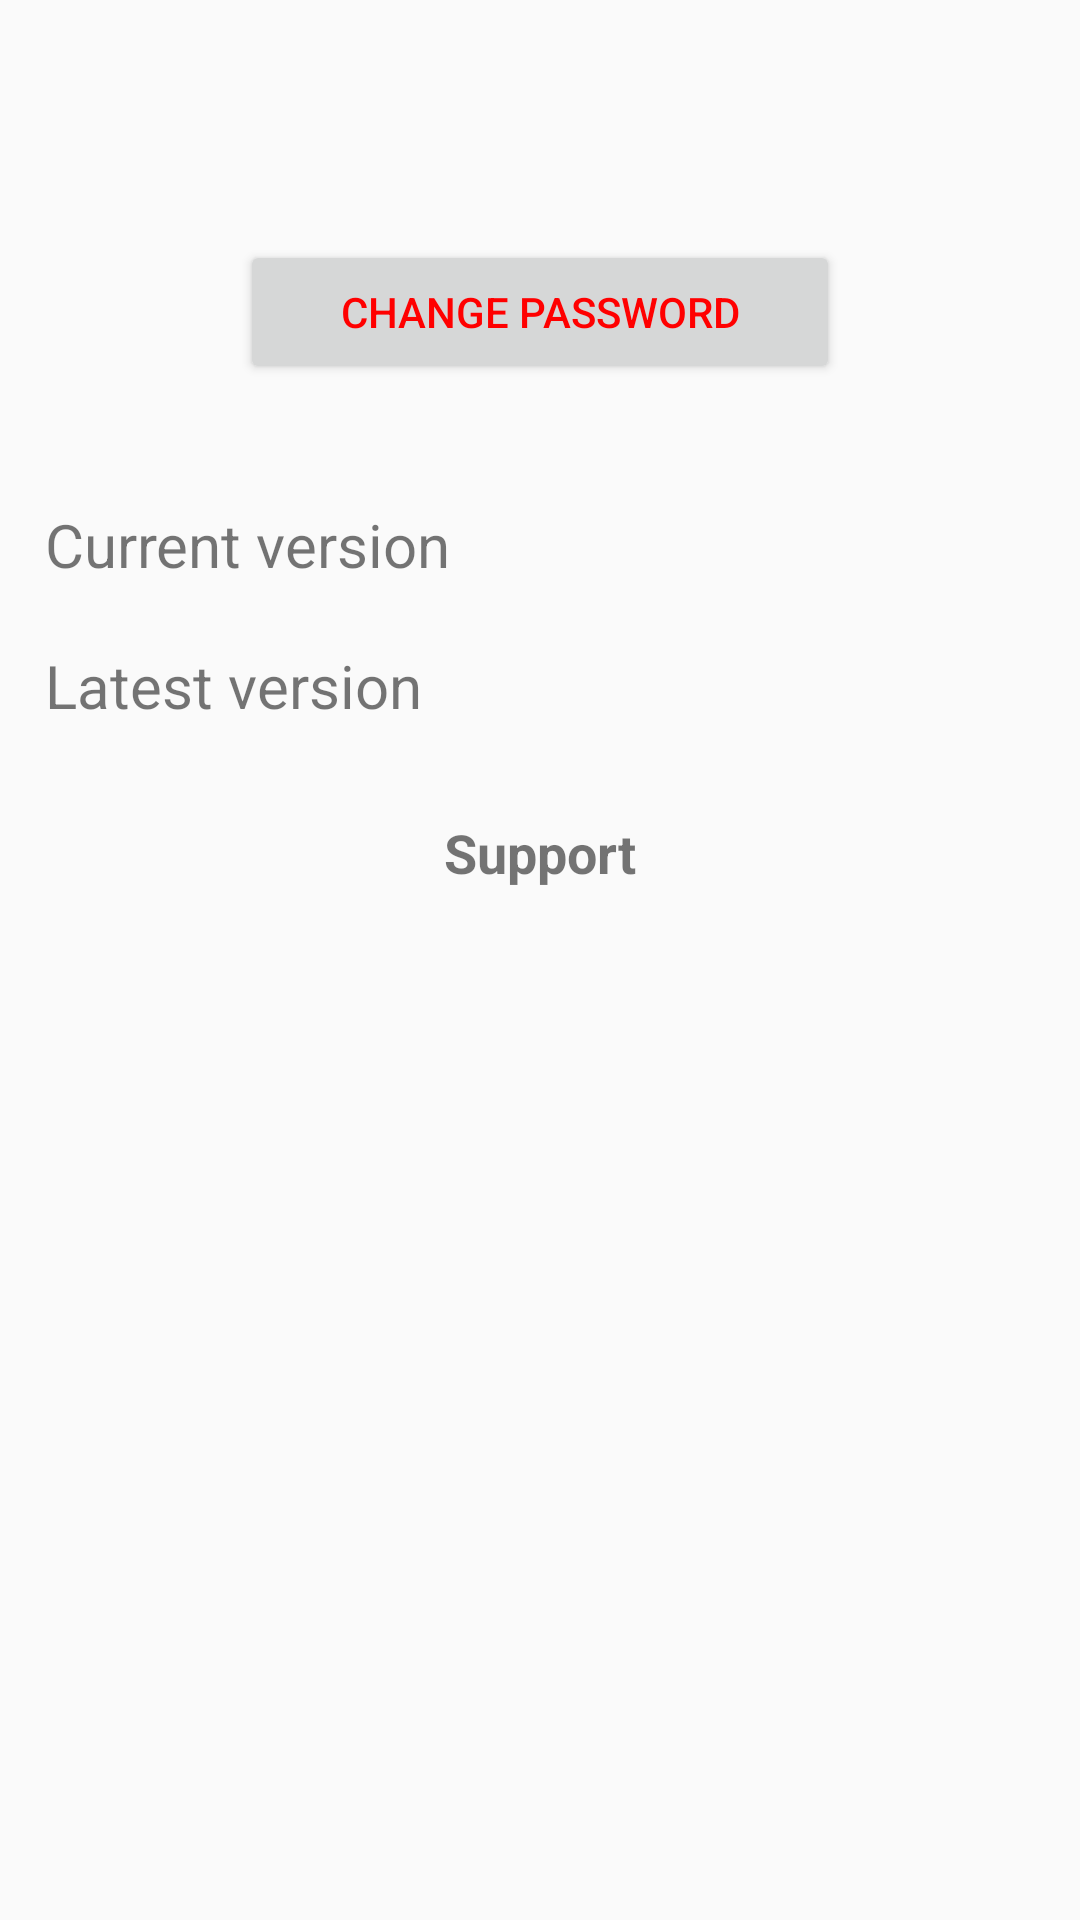

Write the Android layout XML for this screen, with the resource values it uses.
<!-- AndroidManifest.xml: application theme AppTheme -->
<!-- res/layout/setting_page_layout.xml -->
<?xml version="1.0" encoding="utf-8"?>
<LinearLayout xmlns:android="http://schemas.android.com/apk/res/android"
    xmlns:tools="http://schemas.android.com/tools"
    android:orientation="vertical" android:layout_width="match_parent"
    android:layout_height="match_parent"
    tools:ignore="MissingDefaultResource">

    <Button
        android:id="@+id/password_change_button"
        android:layout_width="200dp"
        android:layout_height="wrap_content"
        android:layout_gravity="center"
        android:layout_marginTop="80dp"
        android:layout_marginBottom="30dp"
        android:textColor="#ff0000"
        android:text="Change password" />
    <RelativeLayout
        android:layout_width="match_parent"
        android:layout_height="wrap_content">
        <TextView
            android:id="@+id/current_version"
            android:layout_width="match_parent"
            android:layout_height="wrap_content"
            android:gravity="right"
            android:background="@drawable/user_page_button_shape"
            android:textSize="20sp"
            android:padding="10dp" />
        <TextView
            android:layout_width="match_parent"
            android:layout_height="wrap_content"
            android:background="@drawable/user_page_button_shape"
            android:textSize="20sp"
            android:padding="10dp"
            android:text=" Current version"/>
    </RelativeLayout>
    <RelativeLayout
        android:layout_width="match_parent"
        android:layout_height="wrap_content">
        <TextView
            android:id="@+id/latest_version"
            android:layout_width="match_parent"
            android:layout_height="wrap_content"
            android:gravity="right"
            android:background="@drawable/user_page_button_shape"
            android:textSize="20sp"
            android:padding="10dp" />
        <TextView
            android:layout_width="match_parent"
            android:layout_height="wrap_content"
            android:background="@drawable/user_page_button_shape"
            android:textSize="20sp"
            android:padding="10dp"
            android:text=" Latest version"/>
    </RelativeLayout>
    <LinearLayout
        android:orientation="vertical"
        android:layout_width="match_parent"
        android:layout_height="wrap_content"
        android:background="@drawable/user_page_button_shape">
        <TextView
            android:layout_width="match_parent"
            android:layout_height="wrap_content"
            android:gravity="center"
            android:textSize="18sp"
            android:padding="10dp"
            android:layout_marginTop="10dp"
            android:text="Support"
            android:textStyle="bold"/>

        <TextView
            android:layout_width="match_parent"
            android:layout_height="wrap_content"
            android:gravity="center"
            android:paddingHorizontal="20dp"
            android:paddingTop="5dp"
            android:textSize="15sp" />
        <TextView
            android:id="@+id/setting_website"
            android:layout_width="match_parent"
            android:layout_height="wrap_content"
            android:textSize="15sp"
            android:gravity="center" />

        <TextView
            android:layout_width="match_parent"
            android:layout_height="wrap_content"
            android:layout_marginTop="30dp"
            android:layout_marginBottom="20dp"
            android:gravity="end"
            android:paddingHorizontal="10dp"
            android:textSize="15sp" />
    </LinearLayout>
</LinearLayout>
<!-- resources referenced by this layout -->
<resources>
  <style name="AppTheme" parent="Theme.AppCompat.Light.NoActionBar">
          
          
          <item name="colorPrimaryDark">#366196</item>
          <item name="colorAccent">@color/colorAccent</item>
      </style>
  <color name="colorAccent">#ff4081</color>
</resources>
